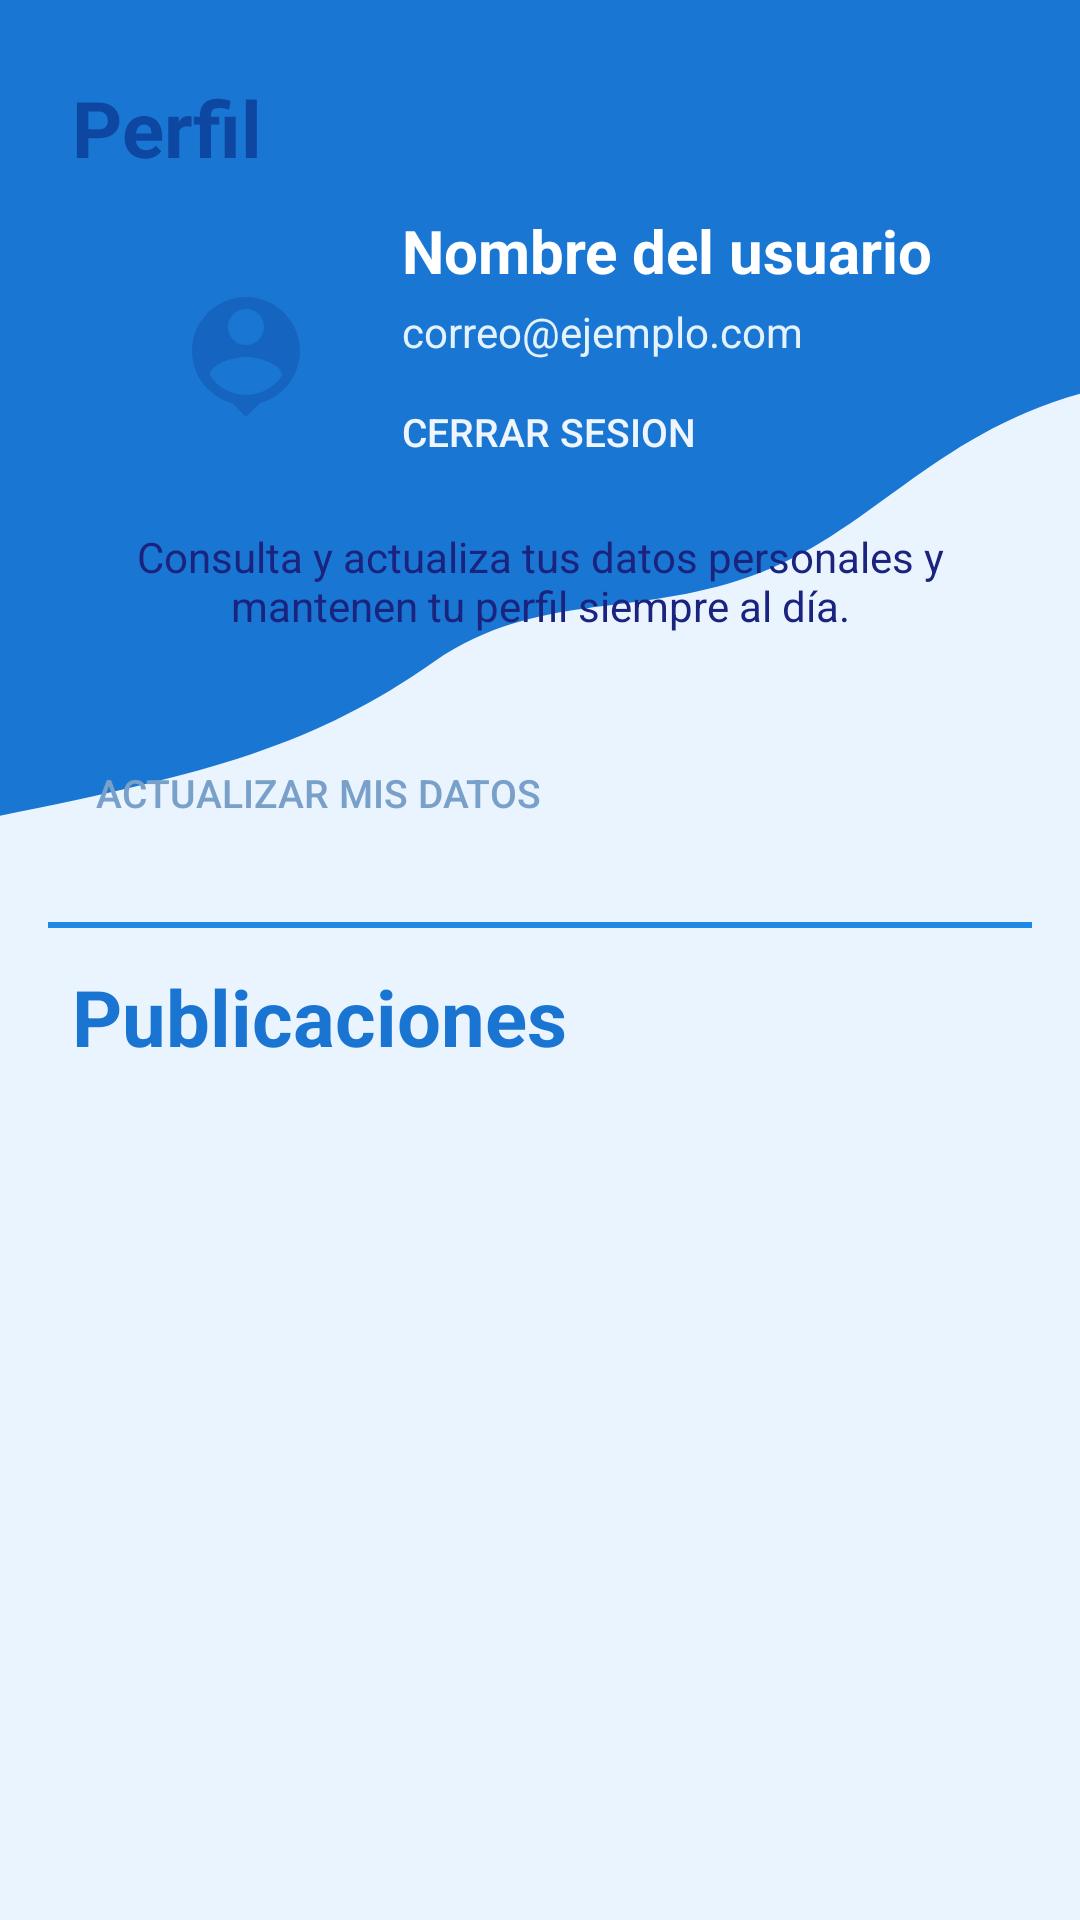

Reconstruct the res/layout file that produces this screen, plus the resources it refers to.
<!-- AndroidManifest.xml: application theme Theme.SmartAlert -->
<!-- res/layout/fragment_profile.xml -->
<androidx.core.widget.NestedScrollView xmlns:android="http://schemas.android.com/apk/res/android"
    android:layout_width="match_parent"
    android:layout_height="match_parent"
    xmlns:app="http://schemas.android.com/apk/res-auto"
    xmlns:tools="http://schemas.android.com/tools"
    android:fillViewport="true"
    android:background="#EAF4FF"
    >
    
    <FrameLayout
        android:layout_width="match_parent"
        android:layout_height="wrap_content">

        
        
        <ImageView
            android:layout_width="match_parent"
            android:layout_height="300dp"
            android:scaleType="fitXY"
            android:src="@drawable/bg_profile_wave"
            android:translationY="0dp" />


        
        <LinearLayout
            android:layout_width="match_parent"
            android:layout_height="wrap_content"
            android:orientation="vertical"
            android:paddingStart="16dp"
            android:paddingEnd="16dp">

            
            <TextView
                android:id="@+id/tvTituloPerfil"
                android:layout_width="match_parent"
                android:layout_height="wrap_content"
                android:layout_marginTop="25dp"
                android:gravity="start"
                android:paddingStart="8dp"
                android:text="Perfil"
                android:textColor="#0D47A1"
                android:textSize="26sp"
                android:textStyle="bold" />

            
            <LinearLayout
                android:layout_width="match_parent"
                android:layout_height="wrap_content"
                android:layout_marginTop="10dp"
                android:gravity="center_vertical"
                android:orientation="horizontal"
                android:paddingStart="30dp">

                
                <FrameLayout
                    android:layout_width="72dp"
                    android:layout_height="72dp"
                    android:background="@drawable/bg_circle_white"
                    android:padding="12dp">

                    <ImageView
                        android:id="@+id/imgPerfil"
                        android:layout_width="match_parent"
                        android:layout_height="match_parent"
                        android:contentDescription="Icono de perfil"
                        android:src="@drawable/ic_profile"
                        app:tint="#1565C0" />
                </FrameLayout>

                
                <LinearLayout
                    android:layout_width="wrap_content"
                    android:layout_height="wrap_content"
                    android:layout_marginStart="16dp"
                    android:orientation="vertical">

                    <TextView
                        android:id="@+id/tvNombreUsuario"
                        android:layout_width="wrap_content"
                        android:layout_height="wrap_content"
                        android:text="Nombre del usuario"
                        android:textColor="@android:color/white"
                        android:textSize="20sp"
                        android:textStyle="bold" />

                    <TextView
                        android:id="@+id/tvCorreo"
                        android:layout_width="wrap_content"
                        android:layout_height="wrap_content"
                        android:paddingTop="4dp"
                        android:text="correo@ejemplo.com"
                        android:textColor="#E3F2FD"
                        android:textSize="14sp" />

                    <Button
                        android:id="@+id/btnCerrarSesion"
                        android:layout_width="wrap_content"
                        android:layout_height="wrap_content"
                        android:background="@android:color/transparent"
                        android:padding="0dp"
                        android:text="CERRAR SESION"
                        android:textColor="@color/blue_light_bg"
                        android:textSize="13sp" />
                </LinearLayout>

            </LinearLayout>

            
            <TextView
                android:id="@+id/tvDescripcionPerfil"
                android:layout_width="match_parent"
                android:layout_height="wrap_content"
                android:layout_marginBottom="16dp"
                android:gravity="center"
                android:padding="8dp"
                android:text="Consulta y actualiza tus datos personales y mantenen tu perfil siempre al día."
                android:textColor="#1A237E"
                android:textSize="14sp" />

            
            <LinearLayout
                android:layout_width="match_parent"
                android:layout_height="wrap_content"
                android:orientation="vertical">

                <Button
                    android:id="@+id/btnGuardarPerfil"
                    android:layout_width="match_parent"
                    android:layout_height="wrap_content"
                    android:layout_marginTop="20dp"
                    android:layout_marginBottom="4dp"
                    android:background="@android:color/transparent"
                    android:gravity="start"
                    android:minHeight="48dp"
                    android:paddingStart="16dp"
                    android:text="Actualizar mis datos"
                    android:textColor="#78A0C8"
                    android:textSize="13sp" />

                <View
                    android:layout_width="match_parent"
                    android:layout_height="2dp"
                    android:background="#1E88E5" />
            </LinearLayout>

            
            <TextView
                android:id="@+id/tvPost"
                android:layout_width="match_parent"
                android:layout_height="wrap_content"
                android:layout_marginTop="12dp"
                android:gravity="start"
                android:paddingStart="8dp"
                android:text="Publicaciones"
                android:textColor="#1975D1"
                android:textSize="26sp"
                android:textStyle="bold" />

            
            <androidx.recyclerview.widget.RecyclerView
                android:id="@+id/rvFeed"
                android:layout_width="match_parent"
                android:layout_height="wrap_content"
                android:nestedScrollingEnabled="false"
                tools:listitem="@layout/item_historial" />

        </LinearLayout>

    </FrameLayout>

</androidx.core.widget.NestedScrollView>
<!-- res/layout/item_historial.xml (included above) -->
<?xml version="1.0" encoding="utf-8"?>
<com.google.android.material.card.MaterialCardView
    xmlns:android="http://schemas.android.com/apk/res/android"
    xmlns:app="http://schemas.android.com/apk/res-auto"
    xmlns:tools="http://schemas.android.com/tools"
    android:layout_width="match_parent"
    android:layout_height="wrap_content"
    android:layout_margin="8dp"
    app:cardCornerRadius="12dp"
    app:cardElevation="4dp">

    <LinearLayout
        android:layout_width="match_parent"
        android:layout_height="wrap_content"
        android:orientation="vertical">

        
        <RelativeLayout
            android:layout_width="match_parent"
            android:layout_height="wrap_content"
            android:padding="12dp"
            android:paddingBottom="8dp">

            
            <LinearLayout
                android:id="@+id/leftInfo"
                android:layout_width="wrap_content"
                android:layout_height="wrap_content"
                android:layout_alignParentStart="true"
                android:orientation="vertical">

                
                <LinearLayout
                    android:layout_width="wrap_content"
                    android:layout_height="wrap_content"
                    android:orientation="horizontal"
                    android:layout_marginBottom="4dp">

                    <TextView
                        android:id="@+id/tvUsuario"
                        android:layout_width="wrap_content"
                        android:layout_height="wrap_content"
                        android:text="Usuario"
                        android:textColor="#000000"
                        android:textSize="14sp"
                        android:textStyle="bold"
                        tools:ignore="HardcodedText" />

                    
                    <Space
                        android:layout_width="15dp"
                        android:layout_height="wrap_content" />

                    <TextView
                        android:id="@+id/tvEstado"
                        android:layout_width="wrap_content"
                        android:layout_height="wrap_content"
                        android:text="Estado"
                        android:textColor="#FF5722"
                        android:textSize="12sp"
                        android:textStyle="bold"
                        tools:ignore="HardcodedText" />
                </LinearLayout>

                <TextView
                    android:id="@+id/tvDireccion"
                    android:layout_width="wrap_content"
                    android:layout_height="wrap_content"
                    android:text="Ubicación"
                    android:textColor="#666666"
                    android:textSize="12sp"
                    tools:ignore="HardcodedText" />
            </LinearLayout>

            
            <ImageButton
                android:id="@+id/btnOpciones"
                android:layout_width="32dp"
                android:layout_height="32dp"
                android:layout_centerVertical="true"
                android:layout_alignParentEnd="true"
                android:background="?attr/selectableItemBackgroundBorderless"
                android:contentDescription="Opciones"
                android:src="@drawable/ic_more_vert"
                app:tint="#666666" />

            
            <TextView
                android:id="@+id/tvFecha"
                android:layout_width="wrap_content"
                android:layout_height="wrap_content"
                android:layout_toStartOf="@id/btnOpciones"
                android:layout_centerVertical="true"
                android:layout_marginEnd="8dp"
                android:text="Fecha"
                android:textColor="#666666"
                android:textSize="12sp"
                tools:ignore="HardcodedText" />

        </RelativeLayout>

        
        <TextView
            android:id="@+id/tvDescripcion"
            android:layout_width="match_parent"
            android:layout_height="wrap_content"
            android:paddingStart="12dp"
            android:paddingEnd="12dp"
            android:paddingBottom="8dp"
            android:text="Descripción del reporte"
            android:textColor="#333333"
            android:textSize="14sp"
            tools:ignore="HardcodedText" />

        
        <ImageView
            android:id="@+id/imgReporte"
            android:layout_width="match_parent"
            android:layout_height="200dp"
            android:scaleType="centerCrop"
            android:background="#EDEBEB"
            tools:src="@drawable/bg_landscape" />

    </LinearLayout>

</com.google.android.material.card.MaterialCardView>
<!-- resources referenced by this layout -->
<resources>
  <color name="blue_light_bg">#EEF5FF</color>
  <!-- drawable bg_landscape (drawable) -->
  <?xml version="1.0" encoding="utf-8"?>
  <layer-list xmlns:android="http://schemas.android.com/apk/res/android">
      <item>
          <shape android:shape="rectangle">
              <solid android:color="#D2D6D9" />
          </shape>
      </item>
  </layer-list>
  <!-- drawable bg_profile_wave (drawable) -->
  <?xml version="1.0" encoding="utf-8"?>
  <vector xmlns:android="http://schemas.android.com/apk/res/android"
      android:width="360dp"
      android:height="320dp"
      android:viewportWidth="360"
      android:viewportHeight="320">
  
      <path
          android:fillColor="#1976D2"
          android:pathData="
              M0,0
              L360,0
              L360,140
              C310,155 290,190 250,205
              C210,220 180,210 145,235
              C105,265 70,275 0,290
              L0,0
              Z" />
  </vector>
  <!-- drawable ic_profile (drawable) -->
  <vector xmlns:android="http://schemas.android.com/apk/res/android" android:height="24dp" android:tint="#2200FD" android:viewportHeight="24" android:viewportWidth="24" android:width="24dp">
        
      <path android:fillColor="@android:color/white" android:pathData="M12,2c-4.97,0 -9,4.03 -9,9 0,4.17 2.84,7.67 6.69,8.69L12,22l2.31,-2.31C18.16,18.67 21,15.17 21,11c0,-4.97 -4.03,-9 -9,-9zM12,4c1.66,0 3,1.34 3,3s-1.34,3 -3,3 -3,-1.34 -3,-3 1.34,-3 3,-3zM12,18.3c-2.5,0 -4.71,-1.28 -6,-3.22 0.03,-1.99 4,-3.08 6,-3.08 1.99,0 5.97,1.09 6,3.08 -1.29,1.94 -3.5,3.22 -6,3.22z"/>
      
  </vector>
  <style name="Theme.SmartAlert" parent="Theme.MaterialComponents.DayNight.NoActionBar">
          
          <item name="colorPrimary">@android:color/holo_blue_dark</item>
          <item name="colorPrimaryVariant">@android:color/holo_blue_bright</item>
          <item name="colorOnPrimary">@color/white</item>
  
          
          <item name="android:textColor">@android:color/black</item>
          <item name="android:textColorHint">@android:color/darker_gray</item>
          <item name="android:editTextColor">@android:color/black</item>
  
          
          <item name="android:statusBarColor" tools:targetApi="l">?attr/colorPrimaryVariant</item>
      </style>
  <color name="white">#FFFFFFFF</color>
</resources>
